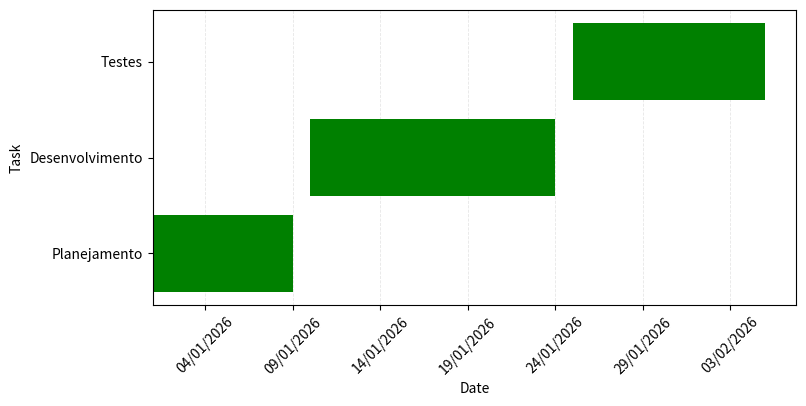

Write Python code to recreate this figure.
#!/usr/bin/python3


import matplotlib.pyplot as plt
import matplotlib.dates as mdates
import datetime as dt

def gantt_diagram2(
        task_list = ["Planejamento", "Desenvolvimento", "Testes"],
        start_list = [
            dt.date(2026, 1, 1),
            dt.date(2026, 1, 10),
            dt.date(2026, 1, 25)
        ],
        end_list = [
            dt.date(2026, 1, 9),
            dt.date(2026, 1, 24),
            dt.date(2026, 2, 5)
        ],
        color="green",
        figsize=(8, 4),
        rotation=45,
        xlabel="Date",
        ylabel="Task",
        output_filepath="gantt_diagram2.png"
    ):
    
    duracao = [(f - i).days for i, f in zip(start_list, end_list)]

    fig, ax = plt.subplots(figsize=figsize)
    ax.barh(task_list, duracao, left=start_list, color=color)

    ax.set_xlabel(xlabel)
    ax.set_ylabel(ylabel)

    # 🔹 Formatar eixo X como data
    ax.xaxis.set_major_formatter(mdates.DateFormatter('%d/%m/%Y'))
    ax.xaxis.set_major_locator(mdates.DayLocator(interval=5))

    # 🔹 Melhorar legibilidade
    plt.xticks(rotation=rotation)

    ax.set_axisbelow(True)  # grid fica atrás das barras
    ax.grid(
        axis='x',
        linestyle='--',
        linewidth=0.6,
        alpha=0.3
    )

    plt.tight_layout(pad=0.5)
    plt.savefig(output_filepath, 
                bbox_inches='tight', 
                pad_inches=0.1, 
                dpi=600, 
                transparent=True)

if __name__ == '__main__':
    gantt_diagram2()
